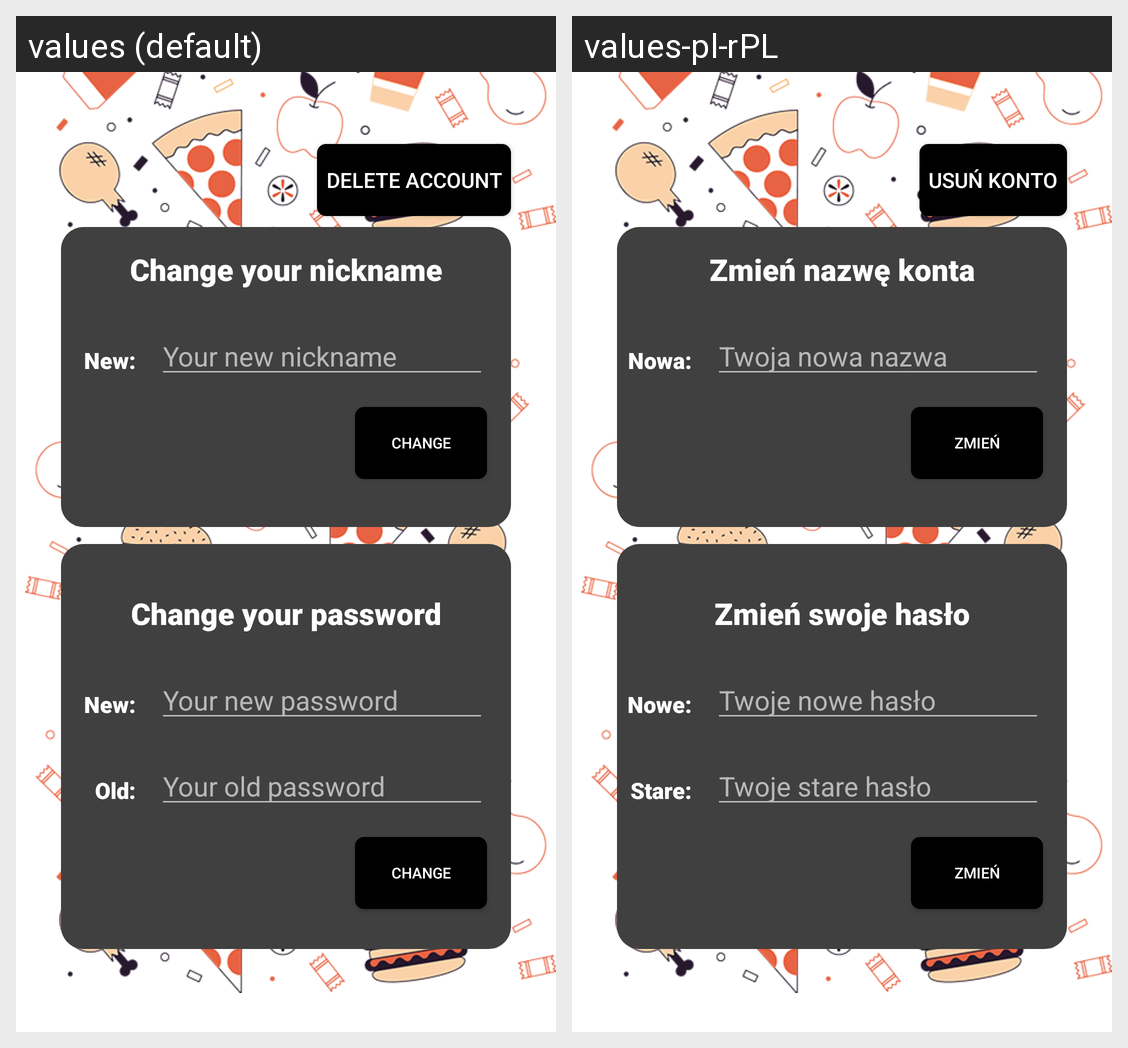

For this localized Android screen grid, give each drawn string resource with its value in every locale shown.
Android screen res/layout/fragment_manage_account.xml rendered under 2 locales, left to right: values (default), values-pl-rPL. Device: Nexus 5 (rendered at 1080×1920; each locale shown at half size, 540×960, under a caption strip naming it); theme Theme.MobEats.
Strings drawn on this screen, with the default value and each locale's value (text and hints the layout hard-codes, and strings that could not be matched under every locale, appear in the picture but are not listed):

changeNicknameText
  values: Change your nickname
  values-pl-rPL: Zmień nazwę konta

newNicknameText
  values: New:
  values-pl-rPL: Nowa:

changeNicknameHint
  values: Your new nickname
  values-pl-rPL: Twoja nowa nazwa

changeButton
  values: Change
  values-pl-rPL: Zmień

changePasswordText
  values: Change your password
  values-pl-rPL: Zmień swoje hasło

changePasswordNewHint
  values: Your new password
  values-pl-rPL: Twoje nowe hasło

changePasswordOldHint
  values: Your old password
  values-pl-rPL: Twoje stare hasło

newPasswordText
  values: New:
  values-pl-rPL: Nowe:

oldPasswordText
  values: Old:
  values-pl-rPL: Stare:

deleteAccountButton
  values: Delete Account
  values-pl-rPL: Usuń Konto
